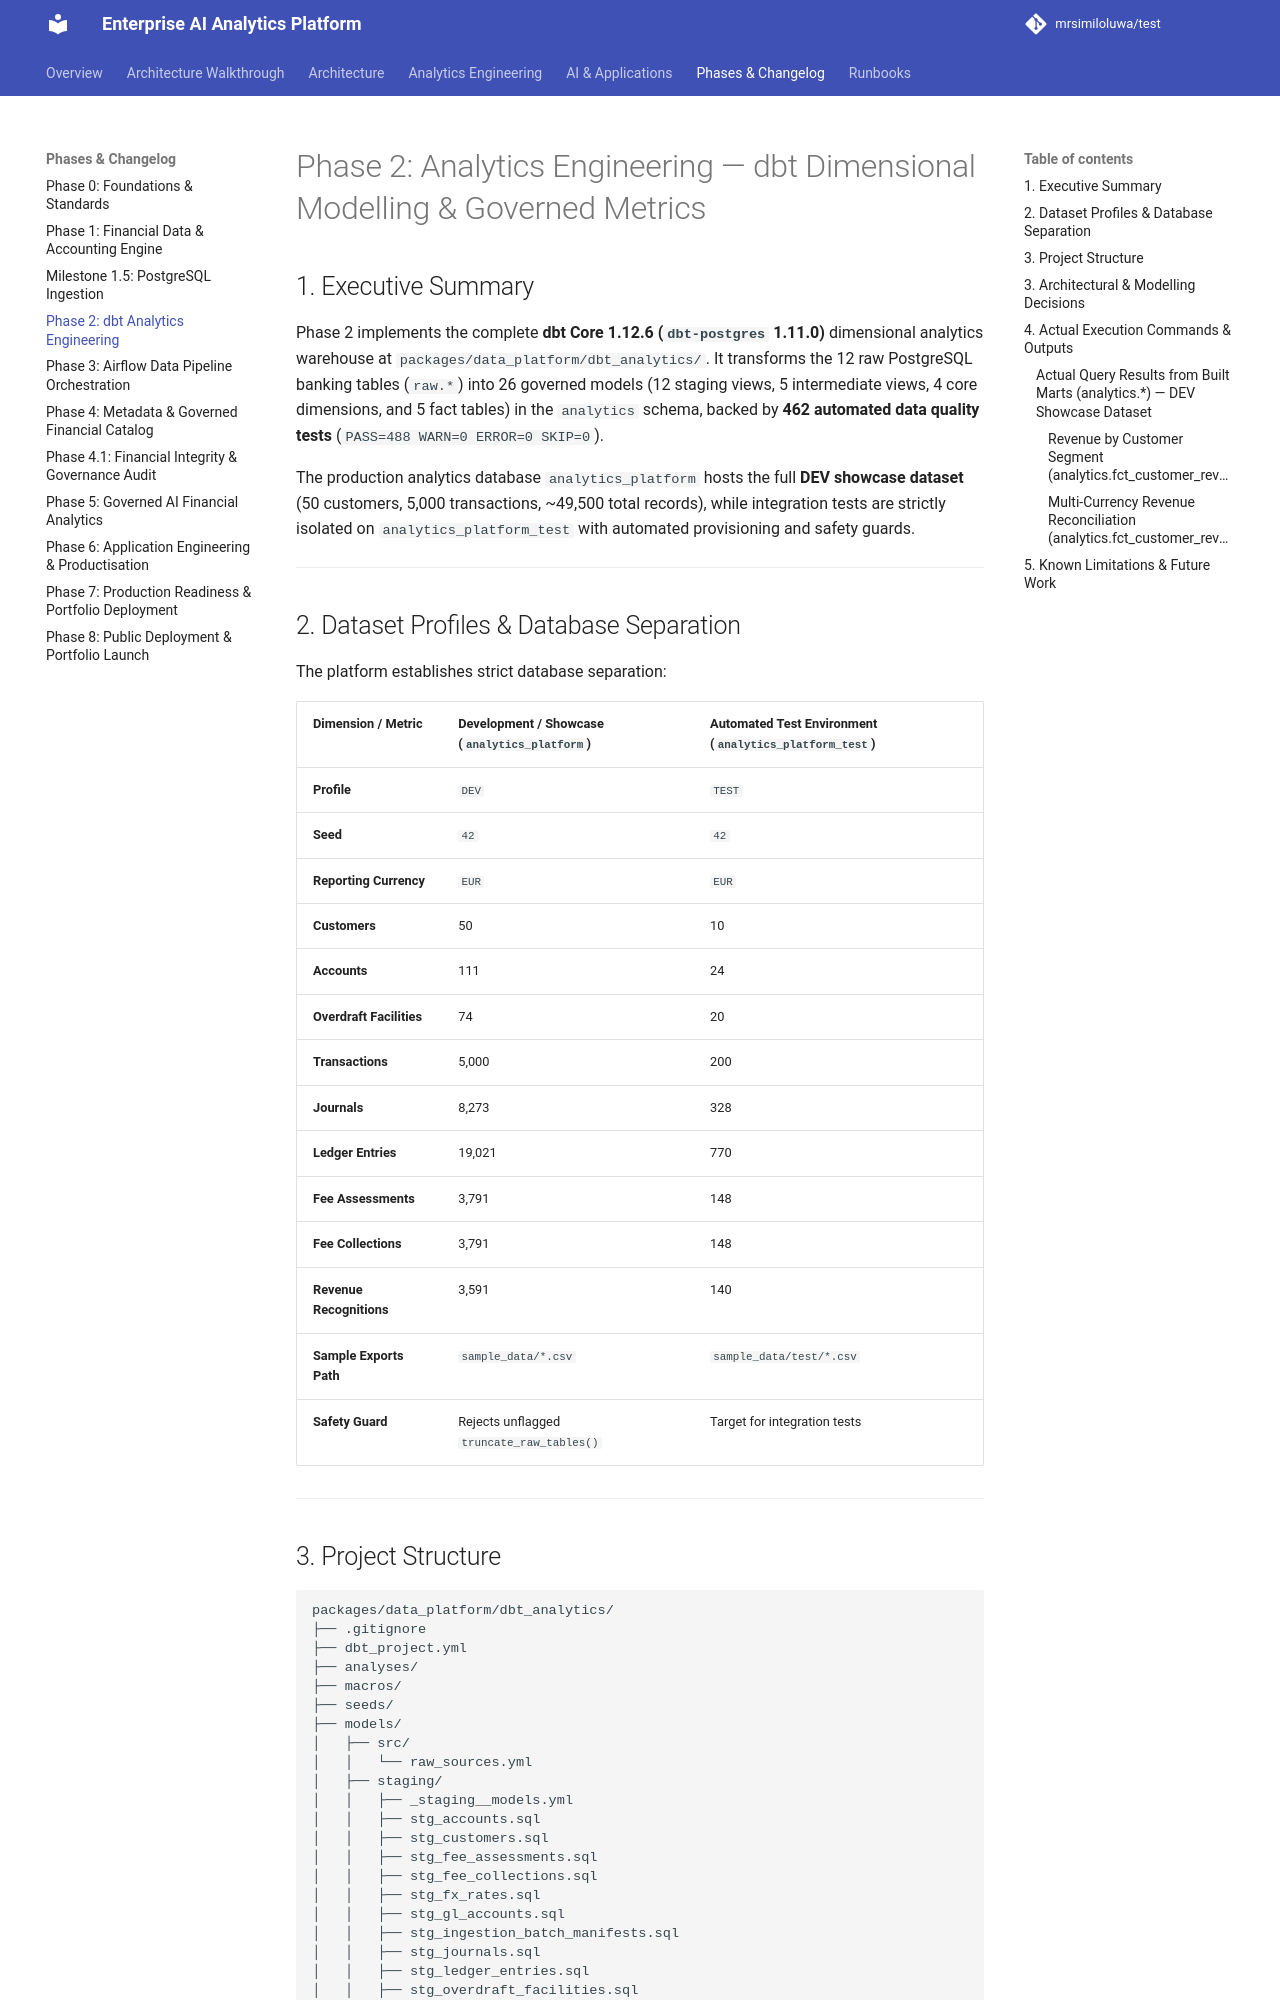

repository: mrsimiloluwa/financial-services-analytics-platform · page: phases/phase-2-dbt-analytics/index.html · generator: mkdocs

# Phase 2: Analytics Engineering — dbt Dimensional Modelling & Governed Metrics

## 1. Executive Summary

Phase 2 implements the complete **dbt Core 1.12.6 (`dbt-postgres` 1.11.0)** dimensional analytics warehouse at `packages/data_platform/dbt_analytics/`. It transforms the 12 raw PostgreSQL banking tables (`raw.*`) into 26 governed models (12 staging views, 5 intermediate views, 4 core dimensions, and 5 fact tables) in the `analytics` schema, backed by **462 automated data quality tests** (`PASS=488 WARN=0 ERROR=0 SKIP=0`).

The production analytics database `analytics_platform` hosts the full **DEV showcase dataset** (50 customers, 5,000 transactions, ~49,500 total records), while integration tests are strictly isolated on `analytics_platform_test` with automated provisioning and safety guards.

---

## 2. Dataset Profiles & Database Separation

The platform establishes strict database separation:

| Dimension / Metric | Development / Showcase (`analytics_platform`) | Automated Test Environment (`analytics_platform_test`) |
| :--- | :--- | :--- |
| **Profile** | `DEV` | `TEST` |
| **Seed** | `42` | `42` |
| **Reporting Currency** | `EUR` | `EUR` |
| **Customers** | 50 | 10 |
| **Accounts** | 111 | 24 |
| **Overdraft Facilities** | 74 | 20 |
| **Transactions** | 5,000 | 200 |
| **Journals** | 8,273 | 328 |
| **Ledger Entries** | 19,021 | 770 |
| **Fee Assessments** | 3,791 | 148 |
| **Fee Collections** | 3,791 | 148 |
| **Revenue Recognitions**| 3,591 | 140 |
| **Sample Exports Path** | `sample_data/*.csv` | `sample_data/test/*.csv` |
| **Safety Guard** | Rejects unflagged `truncate_raw_tables()` | Target for integration tests |

---
